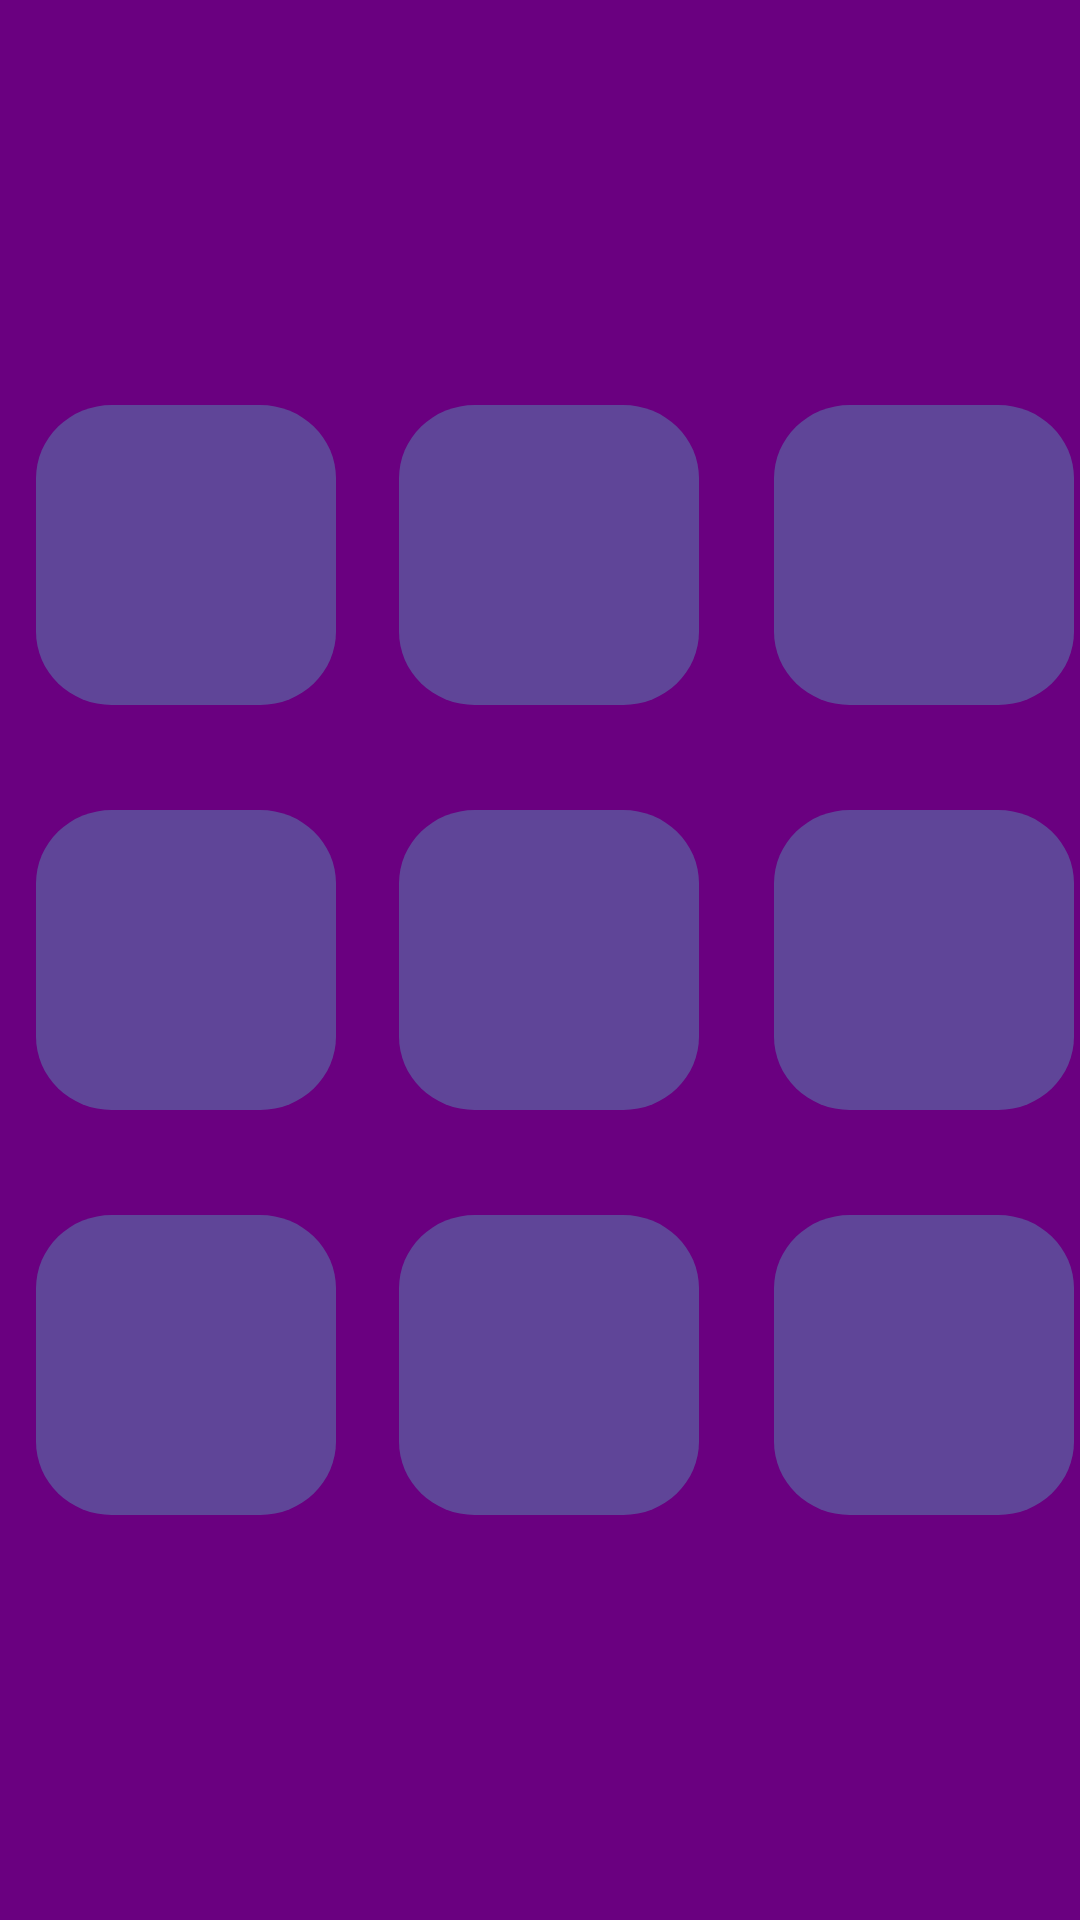

Here is an Android app screen rendered from its layout file. Give the layout XML and the strings, colors and styles it references.
<!-- AndroidManifest.xml: application theme Theme.TheChanceWeek9Homework3XO -->
<!-- res/layout/activity_xo.xml -->
<?xml version="1.0" encoding="utf-8"?>
<androidx.constraintlayout.widget.ConstraintLayout xmlns:android="http://schemas.android.com/apk/res/android"
    xmlns:app="http://schemas.android.com/apk/res-auto"
    android:layout_width="match_parent"
    android:layout_height="match_parent"
    android:background="@color/primary_dark">

    <View
        android:id="@+id/view1"
        android:layout_width="9dp"
        android:layout_height="0dp"
        android:layout_marginTop="32dp"
        android:layout_marginBottom="32dp"
        android:alpha=".5"
        android:background="@drawable/divider"
        app:layout_constraintBottom_toBottomOf="parent"
        app:layout_constraintEnd_toStartOf="@+id/view2"
        app:layout_constraintHorizontal_bias="0.5"
        app:layout_constraintStart_toStartOf="parent"
        app:layout_constraintTop_toTopOf="parent" />

    <View
        android:id="@+id/view2"
        android:layout_width="9dp"
        android:layout_height="0dp"
        android:layout_marginTop="32dp"
        android:layout_marginBottom="32dp"
        android:alpha=".5"
        android:background="@drawable/divider"
        app:layout_constraintBottom_toBottomOf="parent"
        app:layout_constraintEnd_toEndOf="parent"
        app:layout_constraintStart_toEndOf="@+id/view1"
        app:layout_constraintTop_toTopOf="parent" />

    <View
        android:id="@+id/view3"
        android:layout_width="0dp"
        android:layout_height="9dp"
        android:layout_marginStart="8dp"
        android:layout_marginEnd="8dp"
        android:layout_marginBottom="68dp"
        android:alpha=".5"
        android:background="@drawable/divider"
        app:layout_constraintBottom_toTopOf="@+id/view4"
        app:layout_constraintEnd_toEndOf="parent"
        app:layout_constraintHorizontal_bias="0.5"
        app:layout_constraintStart_toStartOf="parent"
        app:layout_constraintTop_toBottomOf="@+id/view1" />

    <View
        android:id="@+id/view4"
        android:layout_width="0dp"
        android:layout_height="9dp"
        android:layout_marginStart="8dp"
        android:layout_marginTop="68dp"
        android:layout_marginEnd="8dp"
        android:alpha=".5"
        android:background="@drawable/divider"
        app:layout_constraintBottom_toTopOf="@+id/view1"
        app:layout_constraintEnd_toEndOf="parent"
        app:layout_constraintHorizontal_bias="0.5"
        app:layout_constraintStart_toStartOf="parent"
        app:layout_constraintTop_toBottomOf="@+id/view3" />

    <androidx.appcompat.widget.AppCompatButton
        android:id="@+id/btn1"
        style="@style/btnStyle"
        app:layout_constraintBottom_toTopOf="@id/view3"
        app:layout_constraintEnd_toStartOf="@id/view1"
        app:layout_constraintStart_toStartOf="@+id/view3" />

    <androidx.appcompat.widget.AppCompatButton
        android:id="@+id/btn2"
        style="@style/btnStyle"
        android:layout_marginStart="31dp"
        app:layout_constraintTop_toTopOf="@+id/btn1"
        app:layout_constraintBottom_toBottomOf="@+id/btn1"
        app:layout_constraintEnd_toStartOf="@id/view2"
        app:layout_constraintStart_toEndOf="@+id/view1" />
    <androidx.appcompat.widget.AppCompatButton

        android:id="@+id/btn3"
        style="@style/btnStyle"
        android:layout_marginStart="31dp"
        app:layout_constraintTop_toTopOf="@+id/btn1"
        app:layout_constraintBottom_toBottomOf="@+id/btn1"
        app:layout_constraintStart_toEndOf="@+id/view2" />


    <androidx.appcompat.widget.AppCompatButton
        android:id="@+id/btn4"
        style="@style/btnStyle"
        app:layout_constraintBottom_toTopOf="@id/view4"
        app:layout_constraintEnd_toStartOf="@id/view1"
        app:layout_constraintTop_toBottomOf="@id/view3"
        app:layout_constraintStart_toStartOf="@+id/view4" />


    <androidx.appcompat.widget.AppCompatButton
        android:id="@+id/btn5"
        style="@style/btnStyle"
        android:layout_marginStart="31dp"
        app:layout_constraintTop_toTopOf="@+id/btn4"
        app:layout_constraintBottom_toBottomOf="@+id/btn4"
        app:layout_constraintEnd_toStartOf="@id/view2"
        app:layout_constraintStart_toEndOf="@+id/view1" />
    <androidx.appcompat.widget.AppCompatButton

        android:id="@+id/btn6"
        style="@style/btnStyle"
        android:layout_marginStart="31dp"
        app:layout_constraintTop_toTopOf="@+id/btn4"
        app:layout_constraintBottom_toBottomOf="@+id/btn4"
        app:layout_constraintStart_toEndOf="@+id/view2" />



    <androidx.appcompat.widget.AppCompatButton
        android:id="@+id/btn7"
        style="@style/btnStyle"
        app:layout_constraintEnd_toStartOf="@id/view1"
        app:layout_constraintTop_toBottomOf="@id/view4"
        app:layout_constraintStart_toStartOf="@+id/view4" />


    <androidx.appcompat.widget.AppCompatButton
        android:id="@+id/btn8"
        style="@style/btnStyle"
        android:layout_marginStart="31dp"
        app:layout_constraintTop_toTopOf="@+id/btn7"
        app:layout_constraintBottom_toBottomOf="@+id/btn7"
        app:layout_constraintEnd_toStartOf="@id/view2"
        app:layout_constraintStart_toEndOf="@+id/view1" />
    <androidx.appcompat.widget.AppCompatButton

        android:id="@+id/btn9"
        style="@style/btnStyle"
        android:layout_marginStart="31dp"
        app:layout_constraintTop_toTopOf="@+id/btn7"
        app:layout_constraintBottom_toBottomOf="@+id/btn7"
        app:layout_constraintStart_toEndOf="@+id/view2" />
</androidx.constraintlayout.widget.ConstraintLayout>
<!-- resources referenced by this layout -->
<resources>
  <color name="primary_dark">#6a0080</color>
  <style name="btnStyle" parent="Widget.AppCompat.ActionButton">
          <item name="android:background">@drawable/ic_btn_background</item>
          <item name="android:layout_width">100dp</item>
          <item name="android:layout_height">100dp</item>
          <item name="android:textSize">80sp</item>
          <item name="android:text">""</item>
          <item name="android:textStyle">bold</item>
          <item name="android:onClick">btnClick</item>
          <item name="android:layout_margin">8dp</item>
      </style>
  <style name="Theme.TheChanceWeek9Homework3XO" parent="Theme.MaterialComponents.DayNight.NoActionBar">
          
          <item name="colorPrimary">@color/primary</item>
          <item name="colorPrimaryVariant">@color/primary_dark</item>
          <item name="colorOnPrimary">@color/white</item>
          
          <item name="colorSecondary">@color/light</item>
          <item name="colorSecondaryVariant">@color/teal_700</item>
          <item name="colorOnSecondary">@color/black</item>
          
          <item name="android:statusBarColor" tools:targetApi="l">?attr/colorPrimaryVariant</item>
          
      </style>
  <!-- drawable ic_btn_background (drawable) -->
  <vector android:alpha="0.39" android:height="98dp"
      android:viewportHeight="98" android:viewportWidth="95"
      android:width="95dp" xmlns:android="http://schemas.android.com/apk/res/android">
      <path android:fillColor="#4fb3be" android:pathData="M24,0L71,0A24,24 0,0 1,95 24L95,74A24,24 0,0 1,71 98L24,98A24,24 0,0 1,0 74L0,24A24,24 0,0 1,24 0z"/>
  </vector>
  <color name="primary">#9c27b0</color>
  <color name="white">#FFFFFFFF</color>
  <color name="light">#d05ce3</color>
  <color name="teal_700">#FF018786</color>
  <color name="black">#FF000000</color>
</resources>
